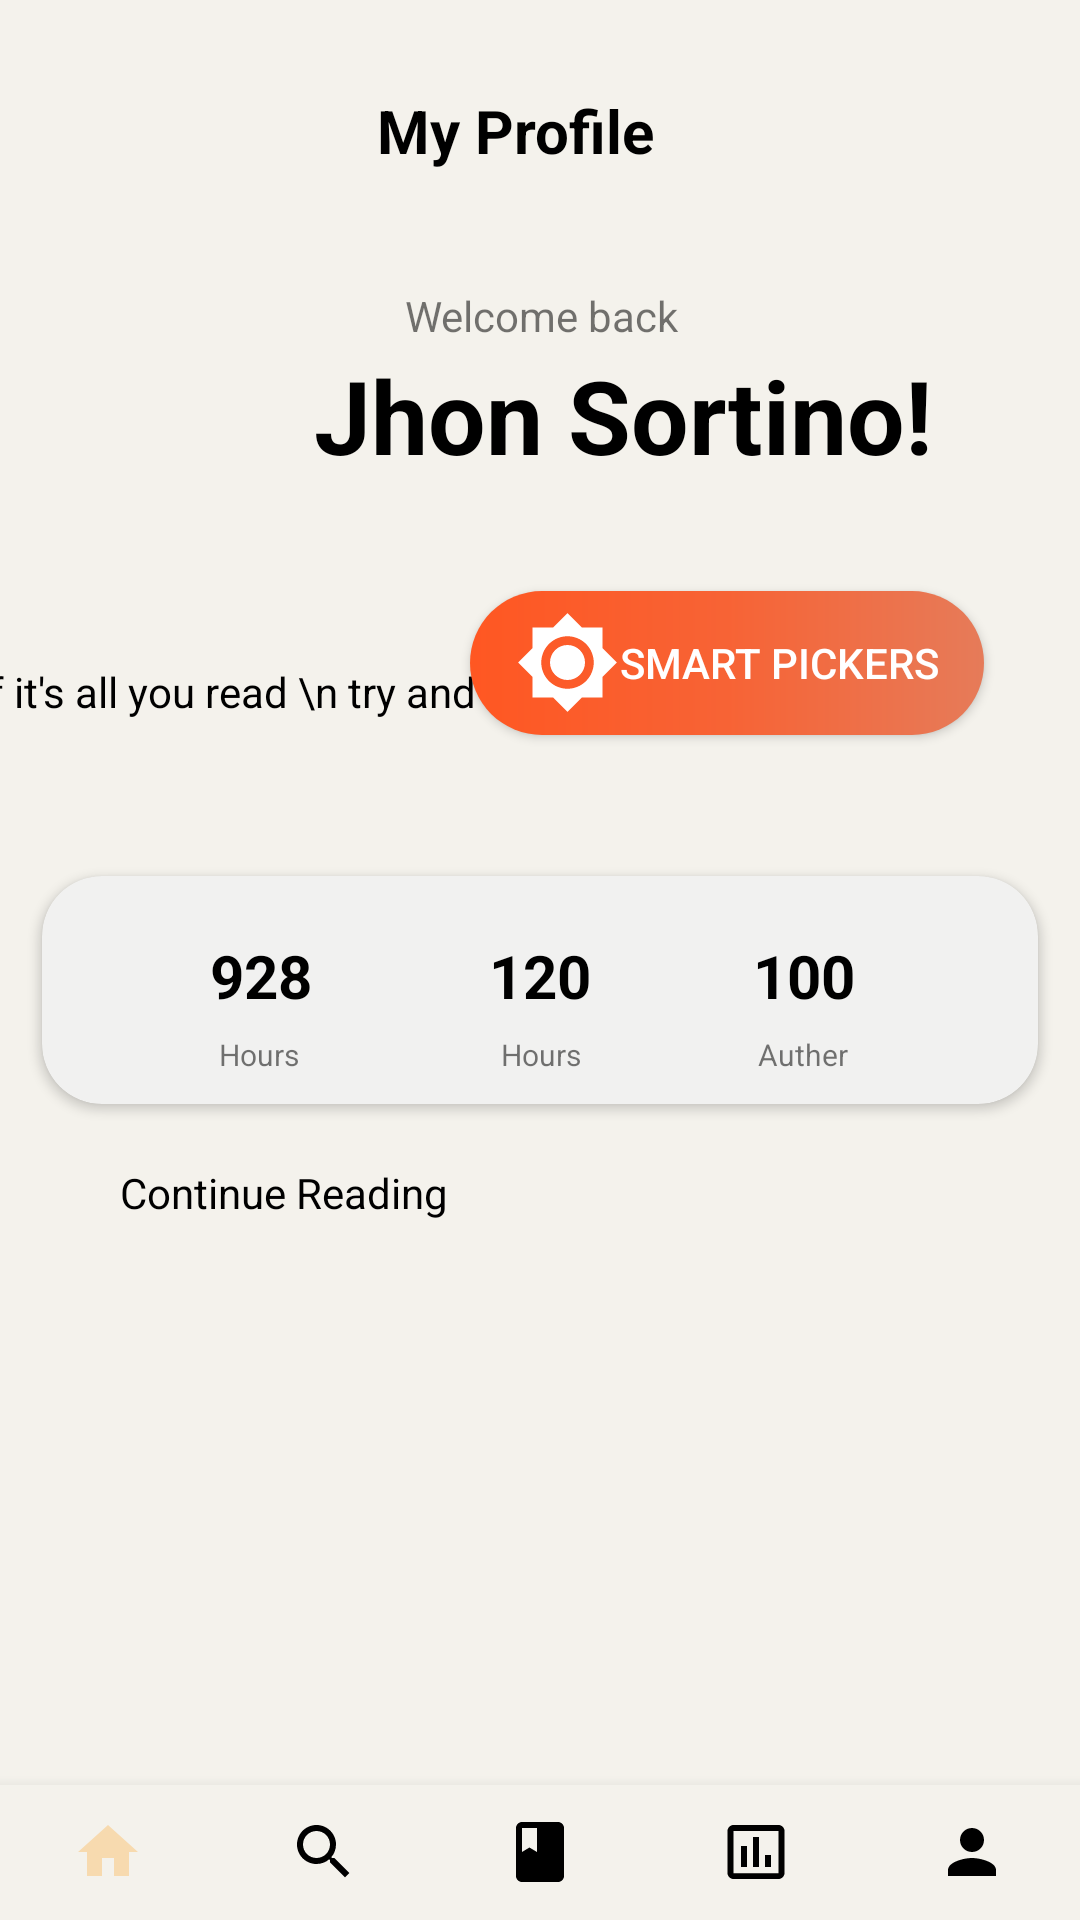

Here is an Android app screen rendered from its layout file. Give the layout XML and the strings, colors and styles it references.
<!-- AndroidManifest.xml: activity theme Theme.AppCompat.Light.NoActionBar -->
<!-- res/layout/activity_profile_view.xml -->
<?xml version="1.0" encoding="utf-8"?>
<androidx.constraintlayout.widget.ConstraintLayout xmlns:android="http://schemas.android.com/apk/res/android"
    xmlns:app="http://schemas.android.com/apk/res-auto"
    xmlns:tools="http://schemas.android.com/tools"
    android:layout_width="match_parent"
    android:layout_height="match_parent"
    android:background="#F4F2EC"
    tools:context=".ProfileViewActivity">


    <TextView
        android:id="@+id/textView"
        android:layout_width="wrap_content"
        android:layout_height="wrap_content"
        android:layout_marginStart="24dp"
        android:layout_marginTop="30dp"
        android:text="My Profile"
        android:textColor="@color/black"
        android:textSize="20sp"
        android:textStyle="bold"
        app:layout_constraintBottom_toTopOf="@+id/textView7"
        app:layout_constraintEnd_toEndOf="parent"
        app:layout_constraintHorizontal_bias="0.418"
        app:layout_constraintStart_toStartOf="parent"
        app:layout_constraintTop_toTopOf="parent"
        app:layout_constraintVertical_bias="0.0" />

    <TextView
        android:id="@+id/textView2"
        android:layout_width="wrap_content"
        android:layout_height="wrap_content"
        android:layout_marginStart="32dp"
        android:layout_marginTop="30dp"
        android:gravity="center_horizontal"
        android:text="Jhon Sortino!"
        android:textColor="@color/black"
        android:textSize="34sp"
        android:textStyle="bold"
        app:layout_constraintBottom_toBottomOf="parent"
        app:layout_constraintEnd_toEndOf="parent"
        app:layout_constraintHorizontal_bias="0.595"
        app:layout_constraintStart_toStartOf="parent"
        app:layout_constraintTop_toTopOf="parent"
        app:layout_constraintVertical_bias="0.152" />

    <ImageView
        android:id="@+id/menu_button"
        android:layout_width="80dp"
        android:layout_height="80dp"
        android:layout_marginStart="42dp"
        android:layout_marginTop="54dp"
        app:layout_constraintStart_toStartOf="parent"
        app:layout_constraintTop_toBottomOf="@+id/imageView5"
        app:srcCompat="@drawable/person" />

    <TextView
        android:id="@+id/textView7"
        android:layout_width="wrap_content"
        android:layout_height="wrap_content"
        android:layout_marginStart="13dp"
        android:layout_marginBottom="1dp"
        android:text="Welcome back"
        app:layout_constraintBottom_toTopOf="@+id/textView2"
        app:layout_constraintStart_toEndOf="@+id/menu_button" />

    <ImageView
        android:id="@+id/imageView5"
        android:layout_width="36dp"
        android:layout_height="32dp"
        android:layout_marginStart="35dp"
        android:layout_marginTop="24dp"
        android:layout_marginEnd="340dp"
        android:layout_marginBottom="54dp"
        android:onClick="onClickMenu2"
        app:layout_constraintBottom_toTopOf="@+id/menu_button"
        app:layout_constraintEnd_toEndOf="parent"
        app:layout_constraintStart_toStartOf="parent"
        app:layout_constraintTop_toTopOf="parent"
        app:srcCompat="@drawable/ic_icons8_menu_100"
        tools:ignore="SpeakableTextPresentCheck" />


    <ImageView
        android:id="@+id/imageView4"
        android:layout_width="wrap_content"
        android:layout_height="wrap_content"
        android:layout_marginTop="24dp"
        android:layout_marginEnd="35dp"
        app:layout_constraintEnd_toEndOf="parent"
        app:layout_constraintTop_toTopOf="parent"
        app:srcCompat="@drawable/ic_baseline_notifications_35" />

    <TextView
        android:id="@+id/textView3"
        android:layout_width="wrap_content"
        android:layout_height="wrap_content"
        android:layout_marginStart="42dp"
        android:layout_marginTop="31dp"
        android:layout_marginEnd="35dp"
        android:text="Shelf it's all you read \n try and enjoy"
        android:textColor="@color/black"
        app:layout_constraintEnd_toStartOf="@+id/button1"
        app:layout_constraintStart_toStartOf="parent"
        app:layout_constraintTop_toBottomOf="@+id/menu_button" />

    <Button
        android:id="@+id/button1"
        android:layout_width="wrap_content"
        android:layout_height="wrap_content"
        android:layout_marginTop="36dp"
        android:layout_marginEnd="32dp"
        android:background="@drawable/moments_gradient"
        android:drawableLeft="@drawable/ic_baseline_brightness_high_35"
        android:paddingStart="15dp"
        android:paddingEnd="15dp"
        android:text="SMART PICKERS"
        android:textColor="@color/white"
        app:layout_constraintEnd_toEndOf="parent"
        app:layout_constraintTop_toBottomOf="@+id/textView2" />

    <androidx.cardview.widget.CardView
        android:id="@+id/cardView"
        android:layout_width="332dp"
        android:layout_height="76dp"
        android:layout_marginStart="16dp"
        android:layout_marginTop="47dp"
        android:layout_marginEnd="16dp"
        app:cardBackgroundColor="#F1F1F0"
        app:cardCornerRadius="20dp"
        app:layout_constraintEnd_toEndOf="parent"
        app:layout_constraintStart_toStartOf="parent"
        app:layout_constraintTop_toBottomOf="@+id/button1">

        <androidx.constraintlayout.widget.ConstraintLayout
            android:layout_width="match_parent"
            android:layout_height="match_parent">

            <TextView
                android:id="@+id/textView8"
                android:layout_width="wrap_content"
                android:layout_height="wrap_content"
                android:layout_marginStart="56dp"
                android:layout_marginTop="21dp"
                android:layout_marginBottom="3dp"
                android:text="928"
                android:textColor="@color/black"
                android:textSize="20sp"
                android:textStyle="bold"
                app:layout_constraintBottom_toTopOf="@+id/textView9"
                app:layout_constraintStart_toStartOf="parent"
                app:layout_constraintTop_toTopOf="parent" />

            <TextView
                android:id="@+id/textView9"
                android:layout_width="33dp"
                android:layout_height="14dp"
                android:layout_marginStart="56dp"
                android:layout_marginTop="3dp"
                android:layout_marginBottom="11dp"
                android:gravity="center_horizontal"
                android:text="Hours"
                android:textSize="10dp"
                app:layout_constraintBottom_toBottomOf="parent"
                app:layout_constraintStart_toStartOf="parent"
                app:layout_constraintTop_toBottomOf="@+id/textView8" />

            <TextView
                android:id="@+id/textView10"
                android:layout_width="wrap_content"
                android:layout_height="wrap_content"
                android:layout_marginStart="59dp"
                android:layout_marginTop="21dp"
                android:layout_marginBottom="3dp"
                android:text="120"
                android:textColor="@color/black"
                android:textSize="20sp"
                android:textStyle="bold"
                app:layout_constraintBottom_toTopOf="@+id/textView11"
                app:layout_constraintStart_toEndOf="@+id/textView8"
                app:layout_constraintTop_toTopOf="parent" />

            <TextView
                android:id="@+id/textView12"
                android:layout_width="wrap_content"
                android:layout_height="wrap_content"
                android:layout_marginTop="21dp"
                android:layout_marginEnd="61dp"
                android:layout_marginBottom="3dp"
                android:text="100"
                android:textColor="@color/black"
                android:textSize="20sp"
                android:textStyle="bold"
                app:layout_constraintBottom_toTopOf="@+id/textView13"
                app:layout_constraintEnd_toEndOf="parent"
                app:layout_constraintTop_toTopOf="parent" />

            <TextView
                android:id="@+id/textView11"
                android:layout_width="33dp"
                android:layout_height="14dp"
                android:layout_marginStart="61dp"
                android:layout_marginTop="3dp"
                android:layout_marginEnd="54dp"
                android:layout_marginBottom="11dp"
                android:gravity="center_horizontal"
                android:text="Hours"
                android:textSize="10dp"
                app:layout_constraintBottom_toBottomOf="parent"
                app:layout_constraintEnd_toStartOf="@+id/textView13"
                app:layout_constraintStart_toEndOf="@+id/textView9"
                app:layout_constraintTop_toBottomOf="@+id/textView10" />

            <TextView
                android:id="@+id/textView13"
                android:layout_width="33dp"
                android:layout_height="14dp"
                android:layout_marginTop="3dp"
                android:layout_marginEnd="62dp"
                android:layout_marginBottom="11dp"
                android:gravity="center_horizontal"
                android:text="Authers"
                android:textSize="10dp"
                app:layout_constraintBottom_toBottomOf="parent"
                app:layout_constraintEnd_toEndOf="parent"
                app:layout_constraintTop_toBottomOf="@+id/textView12" />
        </androidx.constraintlayout.widget.ConstraintLayout>
    </androidx.cardview.widget.CardView>

    <TextView
        android:id="@+id/textView14"
        android:layout_width="wrap_content"
        android:layout_height="wrap_content"
        android:layout_marginStart="40dp"
        android:layout_marginTop="20dp"
        android:text="Continue Reading"
        android:textColor="@color/black"
        app:layout_constraintStart_toStartOf="parent"
        app:layout_constraintTop_toBottomOf="@+id/cardView" />

    <com.google.android.material.bottomnavigation.BottomNavigationView
        android:id="@+id/bottom_nav_home"
        android:layout_width="match_parent"
        android:layout_height="45dp"
        android:background="#F4F2EC"
        app:elevation="8dp"
        app:itemIconTint="@color/nav_item_state_list"
        app:itemTextColor="#000000"
        app:labelVisibilityMode="unlabeled"
        app:layout_constraintBottom_toBottomOf="parent"
        app:layout_constraintLeft_toLeftOf="parent"
        app:layout_constraintRight_toRightOf="parent"
        app:menu="@menu/menu_navigation" />

<androidx.recyclerview.widget.RecyclerView
    android:id="@+id/recycler_vieww"
    android:layout_width="336dp"
    android:layout_height="200dp"
    android:layout_marginStart="39dp"
    android:layout_marginTop="13dp"
    android:layout_marginEnd="36dp"
    android:layout_marginBottom="1dp"
    app:layout_constraintBottom_toTopOf="@+id/bottom_nav_home"
    app:layout_constraintEnd_toEndOf="parent"
    app:layout_constraintStart_toStartOf="parent"
    app:layout_constraintTop_toBottomOf="@+id/textView14"/>

</androidx.constraintlayout.widget.ConstraintLayout>
<!-- resources referenced by this layout -->
<resources>
  <color name="black">#FF000000</color>
  <color name="white">#FFFFFFFF</color>
  <!-- drawable ic_baseline_brightness_high_35 (drawable) -->
  <vector android:height="35dp" android:tint="#FFFFFF"
      android:viewportHeight="24" android:viewportWidth="24"
      android:width="35dp" xmlns:android="http://schemas.android.com/apk/res/android">
      <path android:fillColor="@android:color/white" android:pathData="M20,8.69L20,4h-4.69L12,0.69 8.69,4L4,4v4.69L0.69,12 4,15.31L4,20h4.69L12,23.31 15.31,20L20,20v-4.69L23.31,12 20,8.69zM12,18c-3.31,0 -6,-2.69 -6,-6s2.69,-6 6,-6 6,2.69 6,6 -2.69,6 -6,6zM12,8c-2.21,0 -4,1.79 -4,4s1.79,4 4,4 4,-1.79 4,-4 -1.79,-4 -4,-4z"/>
  </vector>
  <!-- drawable ic_icons8_menu_100 (drawable) -->
  <vector xmlns:android="http://schemas.android.com/apk/res/android"
      android:width="100dp"
      android:height="100dp"
      android:viewportWidth="50"
      android:viewportHeight="50">
    <path
        android:pathData="M0,7.5L0,12.5L50,12.5L50,7.5ZM0,22.5L0,27.5L50,27.5L50,22.5ZM0,37.5L0,42.5L50,42.5L50,37.5Z"
        android:fillColor="#000000"/>
  </vector>
  <!-- drawable moments_gradient (drawable) -->
  <?xml version="1.0" encoding="utf-8"?>
  
  <shape xmlns:android="http://schemas.android.com/apk/res/android">
  
        <solid
            android:color="#0071CC"/>
  
        <gradient
            android:angle="180"
            android:centerColor="#F76335"
            android:endColor="#FF5722"
            android:startColor="#E67B59"
            android:type="linear"/>
        
        <corners android:radius="50dp" />
  
  
  
  
  </shape>
</resources>
